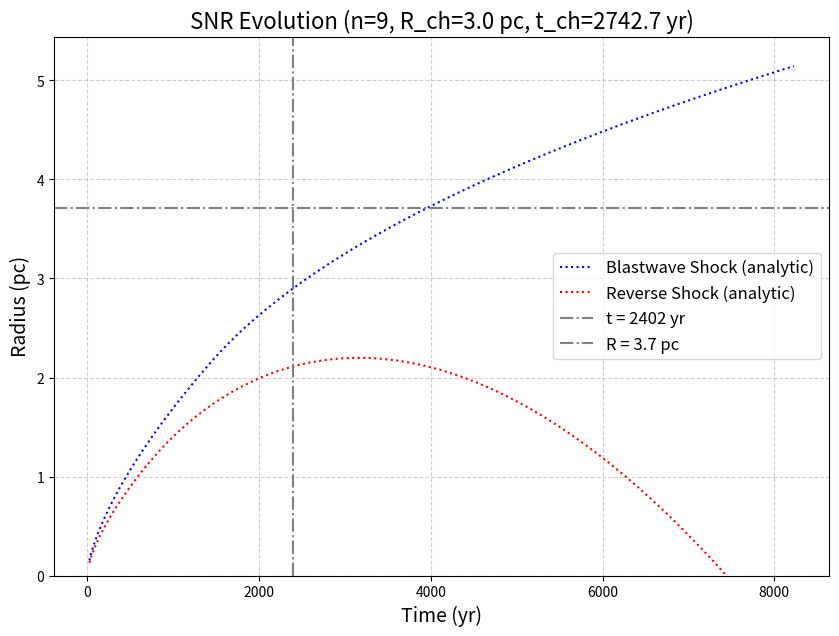
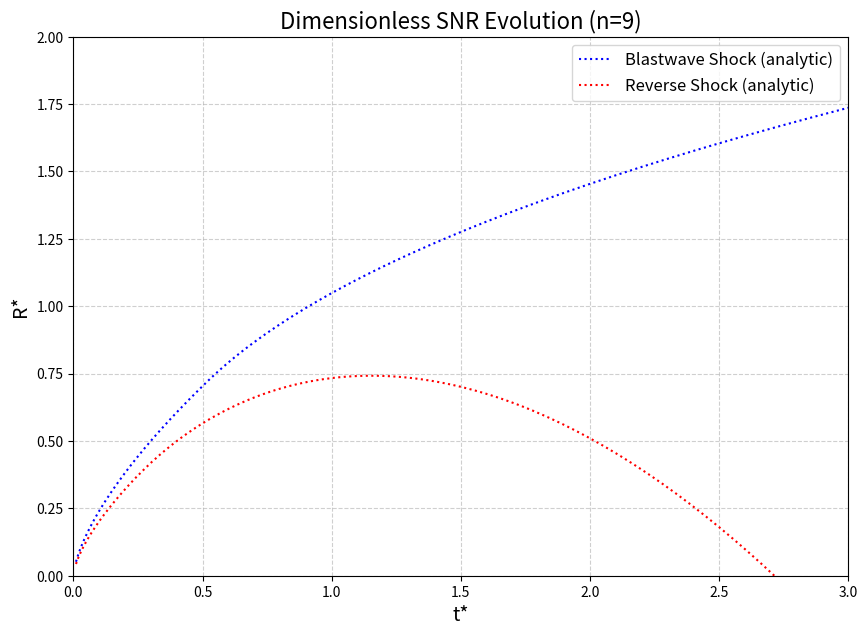

Python code for these plots, in order:
import numpy as np
import matplotlib.pyplot as plt

# --- 物理定数 (CGS単位系) ---
# 太陽質量 (g)
M_SUN_G = 1.989e33
# 水素原子の質量 (g) 
# [cite_start]論文の定義 (mu_H = 1.4 * m_p) に合わせる [cite: 238]
MU_H_G = 1.4 * 1.6726e-24
# パーセク (cm)
PC_CM = 3.086e18
# 年 (s)
YR_S = 3.154e7

# ==============================================================================
# スケール計算関数 (前のスクリプト)
# ==============================================================================

def calculate_ch_scales(E_51, M_ej, n_0):
    """
    Truelove & McKee (1999) の特徴的なスケールを計算する。
    
    [cite_start]論文の式(1), (2), (3) に基づく [cite: 231, 233, 234]。
    
    Args:
        E_51 (float): 爆発エネルギー (E / 10^51 erg)
        M_ej (float): 噴出物の質量 (M_ej / M_sun)
        n_0 (float): 周囲の水素原子の数密度 (n_0 / cm^-3)
        
    Returns:
        tuple: (R_ch (pc), t_ch (yr), M_ch (M_sun))
    """
    
    # 1. 入力をCGS単位系に変換
    E_cgs = E_51 * 1e51
    M_ej_cgs = M_ej * M_SUN_G
    # [cite_start]周囲の密度 rho_0 = n_0 * mu_H [cite: 238]
    rho_0_cgs = n_0 * MU_H_G
    
    # 2. 論文の式(1)〜(3)に従ってCGS単位で計算
    
    # [cite_start]R_ch = M_ej^(1/3) * rho_0^(-1/3) [cite: 231]
    R_ch_cm = np.power(M_ej_cgs, 1/3) * np.power(rho_0_cgs, -1/3)
    
    # [cite_start]t_ch = E^(-1/2) * M_ej^(5/6) * rho_0^(-1/3) [cite: 233]
    t_ch_s = (np.power(E_cgs, -1/2) * np.power(M_ej_cgs, 5/6) * np.power(rho_0_cgs, -1/3))
              
    # [cite_start]M_ch = M_ej [cite: 234]
    M_ch_Msun = M_ej # 単位は入力と同じ
    
    # 3. 出力単位 (pc, yr) に変換
    R_ch_pc = R_ch_cm / PC_CM
    t_ch_yr = t_ch_s / YR_S
    
    return R_ch_pc, t_ch_yr, M_ch_Msun




# ==============================================================================
# プロット用関数 (後のスクリプト)
# ==============================================================================

def get_snr_parameters(n):
    """
    Truelove & McKee (1999) の 表3 と 表6 から
    指定された n に対応する解析解のパラメータを返す。
    """
    
    # [cite_start]論文の 表3 (n<5) と 表6 (n>5) のパラメータを格納 [cite: 805, 1164]
    # キー: n の値
    # 値: パラメータの辞書
    SNR_PARAMS = {
        # --- n < 5 (表3 より) ---
        0: {
            'n_type': 'n<5',
            'l_ED': 1.10, 'phi_ED': 0.343, 'phi_ED_eff': 0.0961,
            't_ST_star': 0.495, 'R_ST_star': 0.727,
            'R_r_ST_star': 0.545, 'v_r_tilde_ST_star': 0.585, 'a_r_tilde_ST_star': 0.106
        },
        2: {
            'n_type': 'n<5',
            'l_ED': 1.10, 'phi_ED': 0.343, 'phi_ED_eff': 0.0947,
            't_ST_star': 0.387, 'R_ST_star': 0.679,
            'R_r_ST_star': 0.503, 'v_r_tilde_ST_star': 0.686, 'a_r_tilde_ST_star': -0.151
        },
        4: {
            'n_type': 'n<5',
            'l_ED': 1.10, 'phi_ED': 0.343, 'phi_ED_eff': 0.0791,
            't_ST_star': 0.232, 'R_ST_star': 0.587,
            # [cite_start]n=4 の RS ST段階のパラメータは論文にないため、ED段階の式を外挿してプロットする [cite: 1017-1021]
            'R_r_ST_star': None, 'v_r_tilde_ST_star': None, 'a_r_tilde_ST_star': None 
        },
        
        # --- n > 5 (表6 より) ---
        6: {
            'n_type': 'n>5',
            'l_ED': 1.39, 'phi_ED': 0.39, 
            't_ST_star': 1.04, 'R_ST_star': 1.07,
            't_core_star': 0.513, 'R_r_core_star': 0.541, 'v_r_tilde_core_star': 0.527, 'a_r_tilde_core_star': 0.112
        },
        7: {
            'n_type': 'n>5',
            'l_ED': 1.26, 'phi_ED': 0.47,
            't_ST_star': 0.732, 'R_ST_star': 0.881,
            't_core_star': 0.363, 'R_r_core_star': 0.469, 'v_r_tilde_core_star': 0.553, 'a_r_tilde_core_star': 0.116
        },
        8: {
            'n_type': 'n>5',
            'l_ED': 1.21, 'phi_ED': 0.52,
            't_ST_star': 0.605, 'R_ST_star': 0.788,
            't_core_star': 0.292, 'R_r_core_star': 0.413, 'v_r_tilde_core_star': 0.530, 'a_r_tilde_core_star': 0.139
        },
        9: {
            'n_type': 'n>5',
            'l_ED': 1.19, 'phi_ED': 0.55,
            't_ST_star': 0.523, 'R_ST_star': 0.725,
            't_core_star': 0.249, 'R_r_core_star': 0.371, 'v_r_tilde_core_star': 0.497, 'a_r_tilde_core_star': 0.162
        },
        10: {
            'n_type': 'n>5',
            'l_ED': 1.17, 'phi_ED': 0.57,
            't_ST_star': 0.481, 'R_ST_star': 0.687,
            't_core_star': 0.220, 'R_r_core_star': 0.340, 'v_r_tilde_core_star': 0.463, 'a_r_tilde_core_star': 0.192
        },
        12: {
            'n_type': 'n>5',
            'l_ED': 1.15, 'phi_ED': 0.60,
            't_ST_star': 0.424, 'R_ST_star': 0.636,
            't_core_star': 0.182, 'R_r_core_star': 0.293, 'v_r_tilde_core_star': 0.403, 'a_r_tilde_core_star': 0.251
        },
        14: {
            'n_type': 'n>5',
            'l_ED': 1.14, 'phi_ED': 0.62,
            't_ST_star': 0.389, 'R_ST_star': 0.603,
            't_core_star': 0.157, 'R_r_core_star': 0.259, 'v_r_tilde_core_star': 0.354, 'a_r_tilde_core_star': 0.277
        }
    }
    
    if n not in SNR_PARAMS:
        print(f"エラー: n={n} に対応するパラメータが論文の表に見つかりません。")
        print(f"利用可能な n: {list(SNR_PARAMS.keys())}")
        return None
        
    return SNR_PARAMS[n]

# 修正箇所: calculate_analytic_solution 関数内
# 既存の関数と置き換えてください。

def calculate_analytic_solution(n, params):
    """
    指定された n とパラメータに基づき、解析解の軌道を計算する。
    """
    
    # 最終的な出力配列
    t_blastwave, R_blastwave = np.array([]), np.array([])
    t_reverse, R_reverse = np.array([]), np.array([])
    
    # ST段階の開始時刻と終了時刻
    t_ST_start = params['t_ST_star']
    t_end = 3.0 # プロット終了時刻
    
    if params['n_type'] == 'n<5':
        # --- ケース1: n < 5 (n=0, 2, 4) ---
        # 論文 表4 の一般式を使用 [cite: 810]
        
        # --- 順行衝撃波 (Blastwave) ---
        # (BWの計算は変更なし)
        # ED段階 (t < t_ST)
        R_ed_b_star = np.linspace(0.01, params['R_ST_star'], 100)
        # 論文 表4 の BW ED t*(R*) の式 [cite: 813]
        C_b1 = 0.642 * np.power((3 - n) / (5 - n), 0.5)
        C_b2 = 0.349 * np.power(3 - n, 0.5) * np.sqrt(params['phi_ED_eff'] / 0.0961)
        
        term1_b = C_b1 * R_ed_b_star
        term2_b = 1 - C_b2 * np.power(R_ed_b_star, 1.5)
        t_ed_b_star = term1_b * np.power(term2_b, -2 / (3 - n))
        
        # ST段階 (t >= t_ST)
        t_st_vec = np.linspace(t_ST_start, t_end, 100)
        # 論文 表4 の BW ST R*(t*) の式 [cite: 815]
        C_b3 = 0.639 * np.power((3 - n) / (5 - n), 0.5)
        term1_b_st = params['R_ST_star']**2.5 
        term2_b_st = 1.42 * (t_st_vec - C_b3)
        R_st_b_star = np.power(term1_b_st + term2_b_st, 2/5)

        t_blastwave = np.concatenate((t_ed_b_star, t_st_vec))
        R_blastwave = np.concatenate((R_ed_b_star, R_st_b_star))

        # --- 逆行衝撃波 (Reverse Shock) ---
        
        # ▼▼▼▼▼ ここから修正 ▼▼▼▼▼
        t_ST_start_r = t_ST_start if n != 4 else t_end
        
        # ED段階 (t < t_ST_start_r)
        
        # n=4 の場合は R_r_ST_star がないので、EDの式を外挿する R の終点を定義
        R_ed_r_star_end = params['R_r_ST_star'] if n != 4 else params['R_ST_star'] / params['l_ED']

        # R* の配列を 0.01 から R_ed_r_star_end まで作成 (解像度を上げる)
        R_ed_r_star_full = np.linspace(0.01, R_ed_r_star_end, 500) 
        
        # 論文 表4 の RS ED t*(R*) の式 
        C_r1 = 0.707 * np.power((3 - n) / (5 - n), 0.5)
        C_r2 = 2.29 * np.power(3 - n, 0.5) 
        
        term1_r = C_r1 * R_ed_r_star_full
        term2_r = 1 - C_r2 * np.power(R_ed_r_star_full, 1.5)

        # t(R) が発散するのを防ぐ (term2_r が 0 や負にならないように)
        valid_mask = (term2_r > 1e-9) # 非常に小さい正の値より大きい
        R_ed_r_star_valid = R_ed_r_star_full[valid_mask]
        term1_r_valid = term1_r[valid_mask]
        term2_r_valid = term2_r[valid_mask]
            
        t_ed_r_star_valid = term1_r_valid * np.power(term2_r_valid, -2 / (3 - n)) 

        # t* が t_ST_start を超えない範囲だけを抽出
        if n != 4:
            data_mask = (t_ed_r_star_valid <= t_ST_start)
            
            # フィルタリング
            t_ed_r_star = t_ed_r_star_valid[data_mask]
            R_ed_r_star = R_ed_r_star_valid[data_mask]

            # 接続点 (t_ST_start, R_r_ST_star) を強制的に追加
            # (t配列の最後が t_ST_start でない場合)
            if len(t_ed_r_star) == 0 or not np.isclose(t_ed_r_star[-1], t_ST_start):
                 t_ed_r_star = np.append(t_ed_r_star, t_ST_start)
                 R_ed_r_star = np.append(R_ed_r_star, params['R_r_ST_star'])

        else: # n=4 の場合 (ST段階の式がないため外挿)
            t_ed_r_star = t_ed_r_star_valid
            R_ed_r_star = R_ed_r_star_valid

        
        t_reverse = t_ed_r_star
        R_reverse = R_ed_r_star
        # ▲▲▲▲▲ ここまで修正 ▲▲▲▲▲

        if n != 4:
            # n=0, 2 の ST段階 (t >= t_ST)
            # 式(63) R_r*(t*) = t*[ C1 - C3*(t* - t_ST*) - C2*ln(t*/t_ST*) ] 
            C1 = params['R_r_ST_star'] / params['t_ST_star']
            C2 = params['v_r_tilde_ST_star'] - params['a_r_tilde_ST_star'] * params['t_ST_star']
            C3 = params['a_r_tilde_ST_star']
            
            # t_st_vec は BW の (t_ST_start から t_end まで) を流用
            R_over_t_st = C1 - C3 * (t_st_vec - t_ST_start) - C2 * np.log(t_st_vec / t_ST_start)
            R_st_r_star = t_st_vec * R_over_t_st
            
            # ST段階のデータを連結 (EDの最後の点はSTの開始点 (t_ST_start, R_r_ST_star) になっている)
            t_reverse = np.concatenate((t_ed_r_star, t_st_vec))
            R_reverse = np.concatenate((R_ed_r_star, R_st_r_star))

    elif params['n_type'] == 'n>5':
        # --- ケース2: n > 5 (n=6, 7, ..., 14) ---
        # (変更なし)
        # 論文 表7 (n=7の例) [cite: 1202] および 式(75)[cite: 1090], 式(83) [cite: 1156] に基づく
        
        eta_CN = (n - 3) / n # [cite: 1099]
        xi_0 = 2.026 # [cite: 632]
        A_CN = params['R_ST_star'] / (params['t_ST_star'] ** eta_CN) # Aを逆算
        t_core_start = params['t_core_star']

        # --- 順行衝撃波 (Blastwave) ---
        # ED/CN段階 (t < t_ST) [cite: 1090, 1140]
        t_ed_b_star = np.linspace(0.01, t_ST_start, 100)
        R_ed_b_star = A_CN * (t_ed_b_star ** eta_CN)
        
        # ST段階 (t >= t_ST) [cite: 644, 1140]
        t_st_vec = np.linspace(t_ST_start, t_end, 100)
        term1_b_st = params['R_ST_star']**(5/2)
        term2_b_st = np.sqrt(xi_0) * (t_st_vec - t_ST_start)
        R_st_b_star = np.power(term1_b_st + term2_b_st, 2/5)

        t_blastwave = np.concatenate((t_ed_b_star, t_st_vec))
        R_blastwave = np.concatenate((R_ed_b_star, R_st_b_star))

        # --- 逆行衝撃波 (Reverse Shock) ---
        # ED/CN段階 (t < t_core) [cite: 1096, 1151]
        t_ed_r_star = np.linspace(0.01, t_core_start, 100)
        R_ed_r_star = (A_CN / params['l_ED']) * (t_ed_r_star ** eta_CN)
        
        # ST/Core段階 (t >= t_core)
        # 式(83) R_r*(t*) = t*[ C1 - C3*(t* - t_core*) - C2*ln(t*/t_core*) ] [cite: 1156]
        t_st_r_vec = np.linspace(t_core_start, t_end, 100)
        
        C1 = params['R_r_core_star'] / params['t_core_star']
        # ▼▼▼▼▼ ここから修正 (KeyError 発生箇所) ▼▼▼▼▼
        C2 = params['v_r_tilde_core_star'] - params['a_r_tilde_core_star'] * params['t_core_star']
        C3 = params['a_r_tilde_core_star']
        # ▲▲▲▲▲ ここまで修正 ▲▲▲▲▲

        R_over_t_st = C1 - C3 * (t_st_r_vec - t_core_start) - C2 * np.log(t_st_r_vec / t_core_start)
        R_st_r_star = t_st_r_vec * R_over_t_st

        t_reverse = np.concatenate((t_ed_r_star, t_st_r_vec))
        R_reverse = np.concatenate((R_ed_r_star, R_st_r_star))

    return t_blastwave, R_blastwave, t_reverse, R_reverse

def plot_snr_evolution(n, R_ch_pc=1.0, t_ch_yr=1.0, use_physical_units=False, t_line_yr=None, R_line_pc=None):
    """
    SNRの進化グラフを描画する。
    
    Args:
        n (int): 噴出物のべき指数 (0, 2, 4, 6, 7, 8, 9, 10, 12, 14)
        R_ch_pc (float): 特徴的な長さ (pc)
        t_ch_yr (float): 特徴的な時間 (yr)
        use_physical_units (bool): Trueなら物理単位(pc, yr)、Falseなら無次元(R*, t*)でプロット
    """
    
    # 論文のパラメータを取得
    params = get_snr_parameters(n)
    if params is None:
        return

    # 解析解のデータを取得
    t_b_star, R_b_star, t_r_star, R_r_star = calculate_analytic_solution(n, params)
    
    # 単位の決定
    if use_physical_units:
        t_scale = t_ch_yr
        R_scale = R_ch_pc
        xlabel = f"Time (yr)"
        ylabel = f"Radius (pc)"
        title = f"SNR Evolution (n={n}, R_ch={R_ch_pc:.1f} pc, t_ch={t_ch_yr:.1f} yr)"
    else:
        t_scale = 1.0
        R_scale = 1.0
        xlabel = "t*"
        ylabel = "R*"
        title = f"Dimensionless SNR Evolution (n={n})"
        
    # データのスケーリング
    t_b = t_b_star * t_scale
    R_b = R_b_star * R_scale
    t_r = t_r_star * t_scale
    R_r = R_r_star * R_scale
    
    # 描画
    plt.figure(figsize=(10, 7))
    plt.plot(t_b, R_b, 'b:', label="Blastwave Shock (analytic)")
    plt.plot(t_r, R_r, 'r:', label="Reverse Shock (analytic)")
    
    # グラフの体裁
    plt.title(title, fontsize=16)
    plt.xlabel(xlabel, fontsize=14)
    plt.ylabel(ylabel, fontsize=14)
    if use_physical_units:
        if t_line_yr is not None:
            plt.axvline(x=t_line_yr, color='gray', linestyle='-.', 
                        label=f"t = {t_line_yr:.0f} yr")
        if R_line_pc is not None:
            plt.axhline(y=R_line_pc, color='gray', linestyle='-.', 
                        label=f"R = {R_line_pc:.1f} pc")
    plt.legend(fontsize=12)
    plt.grid(True, linestyle='--', alpha=0.6)
    
    if not use_physical_units:
        plt.xlim(0, 3.0)
        plt.ylim(0, 2.0)
    plt.ylim(bottom=0)
    # グラフを保存
    filename = f"snr_evolution_n{n}"
    if use_physical_units:
        filename += "_physical.png"
    else:
        filename += "_dimensionless.png"
    
    plt.savefig(filename)
    print(f"\nグラフを {filename} として保存しました。")
    plt.show() # インタラクティブ表示が必要な場合はこのコメントを外す
    plt.close(plt.gcf()) # 複数プロット時にメモリを解放

# ==============================================================================
# ▼▼▼▼▼ ここから追加 ▼▼▼▼▼ (内容は前回と同じ)
# ==============================================================================

def print_intersections(n, params, R_ch_pc, t_ch_yr, t_obs_yr, R_obs_pc):
    """
    観測値 (t_obs_yr, R_obs_pc) と解析解の軌道との交点を計算して表示する。
    np.interp を使用して線形補間を行う。
    
    Args:
        n (int): n値 (表示用)
        params (dict): get_snr_parameters(n) から取得した辞書
        R_ch_pc (float): 特徴的な半径 (pc)
        t_ch_yr (float): 特徴的な時間 (yr)
        t_obs_yr (float): 観測時刻
        R_obs_pc (float): 観測半径
    """
    
    # 1. 軌道データを計算
    # (plot_snr_evolution内でも計算されるが、制約上データを外に出せないため再計算)
    t_b_star, R_b_star, t_r_star, R_r_star = calculate_analytic_solution(n, params)
    
    # 2. 物理単位にスケーリング
    t_b = t_b_star * t_ch_yr
    R_b = R_b_star * R_ch_pc
    t_r = t_r_star * t_ch_yr
    R_r = R_r_star * R_ch_pc
    
    print("\n" + "="*70)
    print(f" (n={n}) 観測値と解析解の交点（補間計算）")
    print("="*70)
    
    # 3. 観測時刻 t_obs_yr における半径 R を計算
    if t_obs_yr is not None:
        # np.interp(クエリ値, xデータ, yデータ, 範囲外の場合の値_left, 範囲外の場合の値_right)
        R_b_at_t_obs = np.interp(t_obs_yr, t_b, R_b, left=np.nan, right=np.nan)
        R_r_at_t_obs = np.interp(t_obs_yr, t_r, R_r, left=np.nan, right=np.nan)
        
        print(f"[1] 観測時刻 t_obs = {t_obs_yr:.1f} yr 時点:")
        if not np.isnan(R_b_at_t_obs):
            print(f"    - Blastwave 半径 (解析解): {R_b_at_t_obs:.2f} pc")
        else:
            print(f"    - Blastwave: 観測時刻が解析解の計算範囲外です (t_range: {t_b[0]:.1f} - {t_b[-1]:.1f} yr)。")
            
        if not np.isnan(R_r_at_t_obs):
            print(f"    - Reverse Shock 半径 (解析解): {R_r_at_t_obs:.2f} pc")
        else:
            print(f"    - Reverse Shock: 観測時刻が解析解の計算範囲外です (t_range: {t_r[0]:.1f} - {t_r[-1]:.1f} yr)。")

    # 4. 観測半径 R_obs_pc に到達する時刻 t を計算
    if R_obs_pc is not None:
        # (R_b, t_b), (R_r, t_r) は両方とも単調増加のはず
        # xデータ (R_b, R_r) が単調増加であることを前提とする
        t_b_at_R_obs = np.interp(R_obs_pc, R_b, t_b, left=np.nan, right=np.nan)
        t_r_at_R_obs = np.interp(R_obs_pc, R_r, t_r, left=np.nan, right=np.nan)

        print(f"\n[2] 観測半径 R_obs = {R_obs_pc:.2f} pc 到達時刻:")
        if not np.isnan(t_b_at_R_obs):
            print(f"    - Blastwave 時刻 (解析解): {t_b_at_R_obs:.1f} yr")
        else:
            print(f"    - Blastwave: 観測半径が解析解の計算範囲外です (R_range: {R_b[0]:.2f} - {R_b[-1]:.2f} pc)。")
            
        if not np.isnan(t_r_at_R_obs):
            print(f"    - Reverse Shock 時刻 (解析解): {t_r_at_R_obs:.1f} yr")
        else:
            print(f"    - Reverse Shock: 観測半径が解析解の計算範囲外です (R_range: {R_r[0]:.2f} - {R_r[-1]:.2f} pc)。")
    
    if t_obs_yr is None and R_obs_pc is None:
        print("観測値 (t_obs_yr, R_obs_pc) が設定されていないため、交点計算をスキップしました。")

# ==============================================================================
# ▲▲▲▲▲ ここまで追加 ▲▲▲▲▲
# ==============================================================================


# ==============================================================================
# --- スクリプトの実行 ---
# ==============================================================================
if __name__ == "__main__":
    
    # --- コンソールへの注意書き (ご要望の項目) ---
    print("="*70)
    print(" Truelove & McKee (1999) 解析解プロットツール")
    print("="*70)
    print("[注意]:")
    print("このスクリプトは、論文中の「analytic（点線）」の軌道のみを描画します。")
    print("「analytic」は、物理現象を単純化した『近似式』です。")
    print("論文のグラフ（図10など）に見られるように、これは「numerical（実線）」")
    print("（＝シミュレーションによる厳密解）とはわずかに『ズレ』が生じます。")
    print("特に n=4 の逆行衝撃波の解は、論文中にST段階の式が明記されていないため、")
    print("ED段階の式を外挿しており、誤差が大きくなる可能性があります。")
    print("-"*70)

# --- 1. 物理パラメータの入力 ---
    # (あなたのSNRの Sedov解 と Mej の仮定から得られた値を入力)
    E_51_input = 0.2
    M_ej_input = 9
    n_0_input = 10
    
    # --- 1.5 観測値 (グラフ上の線) ---
    # 物理単位グラフに描画したい 時間 と 半径 を指定します
    # (不要な場合は None を設定してください)
    t_obs_yr = 2402 # 例: 1000 年
    R_obs_pc = 3.71    # 例: 5.0 pc
    
    # --- 2. モデルパラメータの入力 ---
    # プロットしたい n を選択 (0, 2, 4, 6, 7, 8, 9, 10, 12, 14 から選択)
    n_to_plot = 9
    
    # --- 3. プロット単位の選択 ---
    # False: 論文の無次元グラフ(t*, R*)を再現
    # True:  物理単位(yr, pc)でプロット
    use_physical_units = True
    
    
    # --- 4. 計算の実行 ---
    R_ch, t_ch, M_ch = calculate_ch_scales(E_51_input, M_ej_input, n_0_input)
    
    # --- 計算結果の表示 ---
    print("\n--- 計算された特徴的なスケール ---")
    print(f"  R_ch: {R_ch:.2f} pc")
    print(f"  t_ch: {t_ch:.1f} yr")
    print(f"  M_ch: {M_ch:.1f} M_sun")
    
    # --- 論文の表2 の簡易式との比較（検算） ---
    R_ch_table2 = 3.07 * np.power(M_ej_input, 1/3) * np.power(n_0_input, -1/3)
    t_ch_table2 = 423 * np.power(E_51_input, -1/2) * np.power(M_ej_input, 5/6) * np.power(n_0_input, -1/3)
    
    print("\n--- 論文 表2の簡易式による検算 ---")
    print(f"  R_ch (Table 2): {R_ch_table2:.2f} pc")
    print(f"  t_ch (Table 2): {t_ch_table2:.1f} yr")

    # ==============================================================================
    # ▼▼▼▼▼ ここから追加 ▼▼▼▼▼ (内容は前回と同じ)
    # ==============================================================================
    
    # --- 5. 交点の計算 (物理単位) ---
    # (プロット関数とは別に、交点計算のためにもパラメータと軌道データを取得)
    if use_physical_units:
        # パラメータを一度だけ取得
        params_for_intersect = get_snr_parameters(n_to_plot)
        if params_for_intersect is not None:
            # 新しい関数にパラメータとスケール、観測値を渡す
            print_intersections(n=n_to_plot,
                                params=params_for_intersect,
                                R_ch_pc=R_ch,
                                t_ch_yr=t_ch,
                                t_obs_yr=t_obs_yr,
                                R_obs_pc=R_obs_pc)
        else:
            print(f"\nエラー: n={n_to_plot} のパラメータが見つからないため、交点計算をスキップします。")
    
    # ==============================================================================
    # ▲▲▲▲▲ ここまで追加 ▲▲▲▲▲
    # ==============================================================================


    # --- 5. プロットの実行 (物理単位) ---
    # (計算された R_ch, t_ch と 観測値 t_obs_yr, R_obs_pc を渡す)
    plot_snr_evolution(n=n_to_plot, 
                       R_ch_pc=R_ch, 
                       t_ch_yr=t_ch, 
                       use_physical_units=use_physical_units,
                       t_line_yr=t_obs_yr, # <-- 修正点: 追加
                       R_line_pc=R_obs_pc) # <-- 修正点: 追加

    # --- (オプション) 無次元のグラフも描画する場合 ---
    # (こちらには t_line_yr, R_line_pc は渡さないので線は描画されない)
    plot_snr_evolution(n=n_to_plot, use_physical_units=False)
